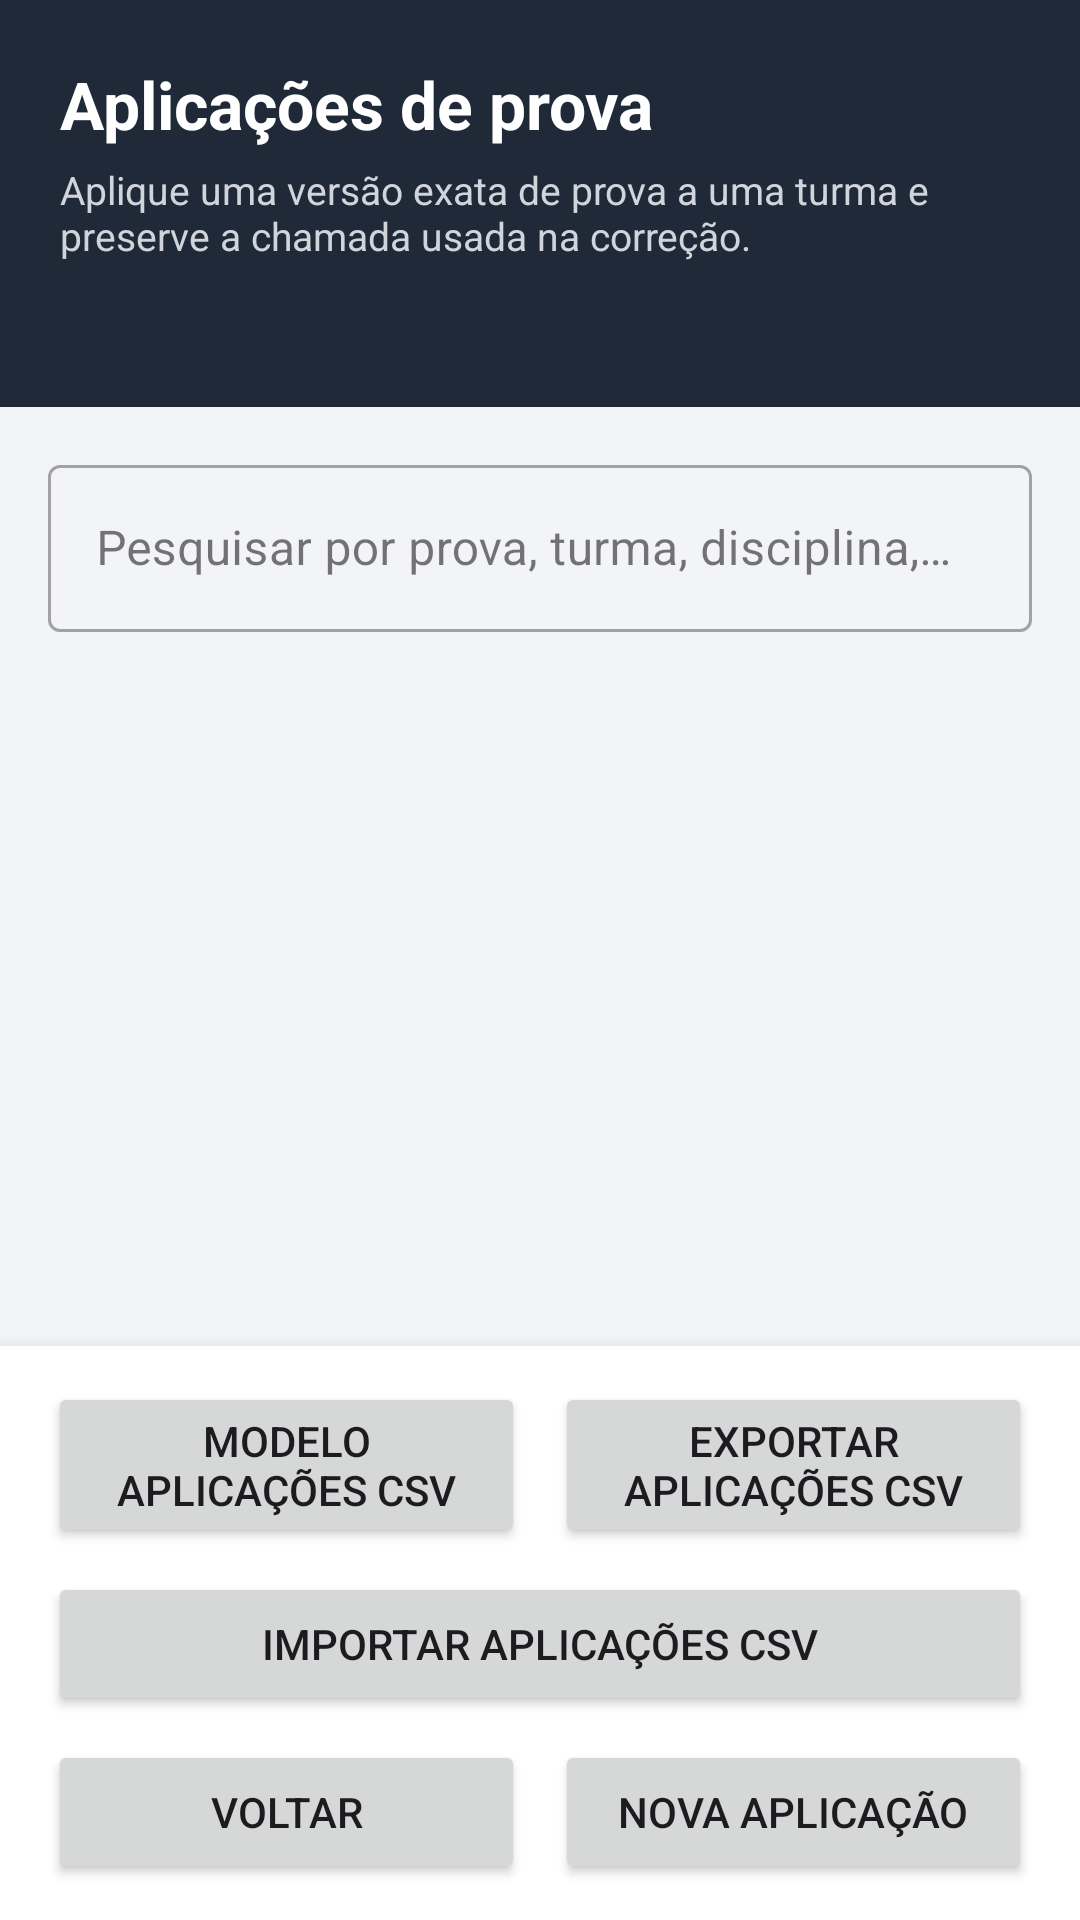

Write the Android layout XML for this screen, with the resource values it uses.
<!-- AndroidManifest.xml: application theme Theme.LeitorGabaritoOMR -->
<!-- res/layout/activity_omr_assessment_application_list.xml -->
<?xml version="1.0" encoding="utf-8"?>
<LinearLayout xmlns:android="http://schemas.android.com/apk/res/android"
    xmlns:app="http://schemas.android.com/apk/res-auto"
    xmlns:tools="http://schemas.android.com/tools"
    android:layout_width="match_parent"
    android:layout_height="match_parent"
    android:background="#FFF3F4F6"
    android:orientation="vertical"
    tools:context=".presentation.assessment.OmrAssessmentApplicationListActivity">

    <LinearLayout
        android:layout_width="match_parent"
        android:layout_height="wrap_content"
        android:background="#FF1F2937"
        android:orientation="vertical"
        android:paddingStart="20dp"
        android:paddingTop="20dp"
        android:paddingEnd="20dp"
        android:paddingBottom="18dp">

        <TextView
            android:layout_width="match_parent"
            android:layout_height="wrap_content"
            android:text="@string/omr_assessment_application_list_title"
            android:textColor="#FFFFFFFF"
            android:textSize="22sp"
            android:textStyle="bold" />

        <TextView
            android:layout_width="match_parent"
            android:layout_height="wrap_content"
            android:layout_marginTop="5dp"
            android:text="@string/omr_assessment_application_list_subtitle"
            android:textColor="#FFD1D5DB"
            android:textSize="13sp" />

        <TextView
            android:id="@+id/textOmrAssessmentApplicationListCount"
            android:layout_width="match_parent"
            android:layout_height="wrap_content"
            android:layout_marginTop="10dp"
            android:textColor="#FF86EFAC"
            android:textSize="15sp"
            android:textStyle="bold"
            tools:text="3 aplicações cadastradas" />
    </LinearLayout>

    <com.google.android.material.textfield.TextInputLayout
        android:id="@+id/inputLayoutOmrAssessmentApplicationSearch"
        style="@style/Widget.MaterialComponents.TextInputLayout.OutlinedBox"
        android:layout_width="match_parent"
        android:layout_height="wrap_content"
        android:layout_marginStart="16dp"
        android:layout_marginTop="14dp"
        android:layout_marginEnd="16dp"
        android:hint="@string/omr_assessment_application_list_search_hint"
        app:endIconMode="clear_text">

        <com.google.android.material.textfield.TextInputEditText
            android:id="@+id/editOmrAssessmentApplicationSearch"
            android:layout_width="match_parent"
            android:layout_height="wrap_content"
            android:imeOptions="actionSearch"
            android:inputType="text"
            android:maxLines="1"
            android:singleLine="true" />
    </com.google.android.material.textfield.TextInputLayout>

    <FrameLayout
        android:layout_width="match_parent"
        android:layout_height="0dp"
        android:layout_weight="1"
        android:paddingStart="16dp"
        android:paddingTop="12dp"
        android:paddingEnd="16dp">

        <ListView
            android:id="@+id/listOmrAssessmentApplications"
            android:layout_width="match_parent"
            android:layout_height="match_parent"
            android:clipToPadding="false"
            android:divider="@android:color/transparent"
            android:dividerHeight="8dp"
            android:paddingBottom="12dp"
            android:scrollbars="vertical"
            tools:listitem="@layout/item_omr_assessment_application" />

        <LinearLayout
            android:id="@+id/containerOmrAssessmentApplicationListEmpty"
            android:layout_width="match_parent"
            android:layout_height="match_parent"
            android:gravity="center"
            android:orientation="vertical"
            android:padding="28dp"
            android:visibility="gone">

            <TextView
                android:layout_width="match_parent"
                android:layout_height="wrap_content"
                android:gravity="center"
                android:text="@string/omr_assessment_application_list_empty_title"
                android:textColor="#FF111827"
                android:textSize="19sp"
                android:textStyle="bold" />

            <TextView
                android:layout_width="match_parent"
                android:layout_height="wrap_content"
                android:layout_marginTop="8dp"
                android:gravity="center"
                android:text="@string/omr_assessment_application_list_empty_message"
                android:textColor="#FF6B7280"
                android:textSize="14sp" />
        </LinearLayout>

        <LinearLayout
            android:id="@+id/containerOmrAssessmentApplicationListNoResults"
            android:layout_width="match_parent"
            android:layout_height="match_parent"
            android:gravity="center"
            android:orientation="vertical"
            android:padding="28dp"
            android:visibility="gone">

            <TextView
                android:layout_width="match_parent"
                android:layout_height="wrap_content"
                android:gravity="center"
                android:text="@string/omr_assessment_application_list_no_results_title"
                android:textColor="#FF111827"
                android:textSize="19sp"
                android:textStyle="bold" />

            <TextView
                android:layout_width="match_parent"
                android:layout_height="wrap_content"
                android:layout_marginTop="8dp"
                android:gravity="center"
                android:text="@string/omr_assessment_application_list_no_results_message"
                android:textColor="#FF6B7280"
                android:textSize="14sp" />
        </LinearLayout>

        <ProgressBar
            android:id="@+id/progressOmrAssessmentApplicationList"
            android:layout_width="wrap_content"
            android:layout_height="wrap_content"
            android:layout_gravity="center"
            android:visibility="gone" />
    </FrameLayout>

    <LinearLayout
        android:layout_width="match_parent"
        android:layout_height="wrap_content"
        android:background="#FFFFFFFF"
        android:elevation="10dp"
        android:orientation="vertical"
        android:paddingStart="16dp"
        android:paddingTop="12dp"
        android:paddingEnd="16dp"
        android:paddingBottom="12dp">

        <LinearLayout
            android:layout_width="match_parent"
            android:layout_height="wrap_content"
            android:orientation="horizontal">

            <Button
                android:id="@+id/buttonOmrAssessmentApplicationListCsvTemplate"
                android:layout_width="0dp"
                android:layout_height="wrap_content"
                android:layout_weight="1"
                android:minHeight="48dp"
                android:text="@string/omr_assessment_application_list_action_csv_template" />

            <Button
                android:id="@+id/buttonOmrAssessmentApplicationListExportCsv"
                android:layout_width="0dp"
                android:layout_height="wrap_content"
                android:layout_marginStart="10dp"
                android:layout_weight="1"
                android:minHeight="48dp"
                android:text="@string/omr_assessment_application_list_action_export_csv" />
        </LinearLayout>

        <Button
            android:id="@+id/buttonOmrAssessmentApplicationListImportCsv"
            android:layout_width="match_parent"
            android:layout_height="wrap_content"
            android:layout_marginTop="8dp"
            android:minHeight="48dp"
            android:text="@string/omr_assessment_application_list_action_import_csv" />

        <LinearLayout
            android:layout_width="match_parent"
            android:layout_height="wrap_content"
            android:layout_marginTop="8dp"
            android:orientation="horizontal">

            <Button
                android:id="@+id/buttonOmrAssessmentApplicationListBack"
                android:layout_width="0dp"
                android:layout_height="wrap_content"
                android:layout_weight="1"
                android:minHeight="48dp"
                android:text="@string/omr_assessment_application_list_action_back" />

            <Button
                android:id="@+id/buttonOmrAssessmentApplicationListCreate"
                android:layout_width="0dp"
                android:layout_height="wrap_content"
                android:layout_marginStart="10dp"
                android:layout_weight="1"
                android:minHeight="48dp"
                android:text="@string/omr_assessment_application_list_action_create" />
        </LinearLayout>
    </LinearLayout>
</LinearLayout>
<!-- res/layout/item_omr_assessment_application.xml (included above) -->
<?xml version="1.0" encoding="utf-8"?>
<LinearLayout xmlns:android="http://schemas.android.com/apk/res/android"
    xmlns:tools="http://schemas.android.com/tools"
    android:layout_width="match_parent"
    android:layout_height="wrap_content"
    android:background="#FFFFFFFF"
    android:elevation="1dp"
    android:gravity="center_vertical"
    android:minHeight="150dp"
    android:orientation="horizontal"
    android:paddingStart="16dp"
    android:paddingTop="12dp"
    android:paddingEnd="12dp"
    android:paddingBottom="12dp">

    <LinearLayout
        android:layout_width="0dp"
        android:layout_height="wrap_content"
        android:layout_weight="1"
        android:orientation="vertical">

        <TextView
            android:id="@+id/textOmrAssessmentApplicationItemTitle"
            android:layout_width="match_parent"
            android:layout_height="wrap_content"
            android:maxLines="2"
            android:textColor="#FF111827"
            android:textSize="17sp"
            android:textStyle="bold"
            tools:text="Avaliação bimestral" />

        <TextView
            android:id="@+id/textOmrAssessmentApplicationItemAssessment"
            android:layout_width="match_parent"
            android:layout_height="wrap_content"
            android:layout_marginTop="5dp"
            android:textColor="#FF374151"
            android:textSize="14sp"
            tools:text="Matemática • prova v2 • 2026" />

        <TextView
            android:id="@+id/textOmrAssessmentApplicationItemClass"
            android:layout_width="match_parent"
            android:layout_height="wrap_content"
            android:layout_marginTop="3dp"
            android:textColor="#FF4B5563"
            android:textSize="13sp"
            tools:text="Turma congelada: 9º A" />

        <TextView
            android:id="@+id/textOmrAssessmentApplicationItemProgress"
            android:layout_width="match_parent"
            android:layout_height="wrap_content"
            android:layout_marginTop="5dp"
            android:textColor="#FF047857"
            android:textSize="13sp"
            android:textStyle="bold"
            tools:text="18 de 30 corrigidos • 12 pendentes" />

        <TextView
            android:id="@+id/textOmrAssessmentApplicationItemIdentity"
            android:layout_width="match_parent"
            android:layout_height="wrap_content"
            android:layout_marginTop="3dp"
            android:clickable="true"
            android:focusable="true"
            android:maxLines="2"
            android:paddingTop="2dp"
            android:paddingBottom="2dp"
            android:textColor="#FF2563EB"
            android:textSize="11sp"
            tools:text="ID: application-1 • criada em 12/10/2026 09:30 • toque para copiar" />
    </LinearLayout>

    <LinearLayout
        android:layout_width="wrap_content"
        android:layout_height="wrap_content"
        android:layout_marginStart="10dp"
        android:orientation="vertical">

        <Button
            android:id="@+id/buttonOmrAssessmentApplicationItemRoster"
            android:layout_width="match_parent"
            android:layout_height="wrap_content"
            android:minHeight="42dp"
            android:text="@string/omr_assessment_application_list_action_roster"
            android:textSize="10sp" />

        <Button
            android:id="@+id/buttonOmrAssessmentApplicationItemResults"
            android:layout_width="match_parent"
            android:layout_height="wrap_content"
            android:layout_marginTop="4dp"
            android:minHeight="42dp"
            android:text="@string/omr_assessment_application_list_action_results"
            android:textSize="10sp" />

        <Button
            android:id="@+id/buttonOmrAssessmentApplicationItemDelete"
            android:layout_width="match_parent"
            android:layout_height="wrap_content"
            android:layout_marginTop="4dp"
            android:minHeight="42dp"
            android:text="@string/omr_assessment_application_list_action_delete"
            android:textSize="10sp" />
    </LinearLayout>
</LinearLayout>
<!-- resources referenced by this layout -->
<resources>
  <string name="omr_assessment_application_list_action_back">Voltar</string>
  <string name="omr_assessment_application_list_action_create">Nova aplicação</string>
  <string name="omr_assessment_application_list_action_csv_template">Modelo aplicações CSV</string>
  <string name="omr_assessment_application_list_action_delete">Excluir</string>
  <string name="omr_assessment_application_list_action_export_csv">Exportar aplicações CSV</string>
  <string name="omr_assessment_application_list_action_import_csv">Importar aplicações CSV</string>
  <string name="omr_assessment_application_list_action_results">Resultados</string>
  <string name="omr_assessment_application_list_action_roster">Chamada</string>
  <string name="omr_assessment_application_list_empty_message">Use “Nova aplicação” ou importe um CSV. A chamada da turma será congelada no momento do cadastro.</string>
  <string name="omr_assessment_application_list_empty_title">Nenhuma aplicação cadastrada</string>
  <string name="omr_assessment_application_list_no_results_message">Revise os dados informados na pesquisa.</string>
  <string name="omr_assessment_application_list_no_results_title">Nenhuma aplicação encontrada</string>
  <string name="omr_assessment_application_list_search_hint">Pesquisar por prova, turma, disciplina, ano ou ID</string>
  <string name="omr_assessment_application_list_subtitle">Aplique uma versão exata de prova a uma turma e preserve a chamada usada na correção.</string>
  <string name="omr_assessment_application_list_title">Aplicações de prova</string>
  <style name="Theme.LeitorGabaritoOMR" parent="Base.Theme.LeitorGabaritoOMR" />
  <style name="Base.Theme.LeitorGabaritoOMR" parent="Theme.Material3.DayNight.NoActionBar">
          
          
      </style>
</resources>
